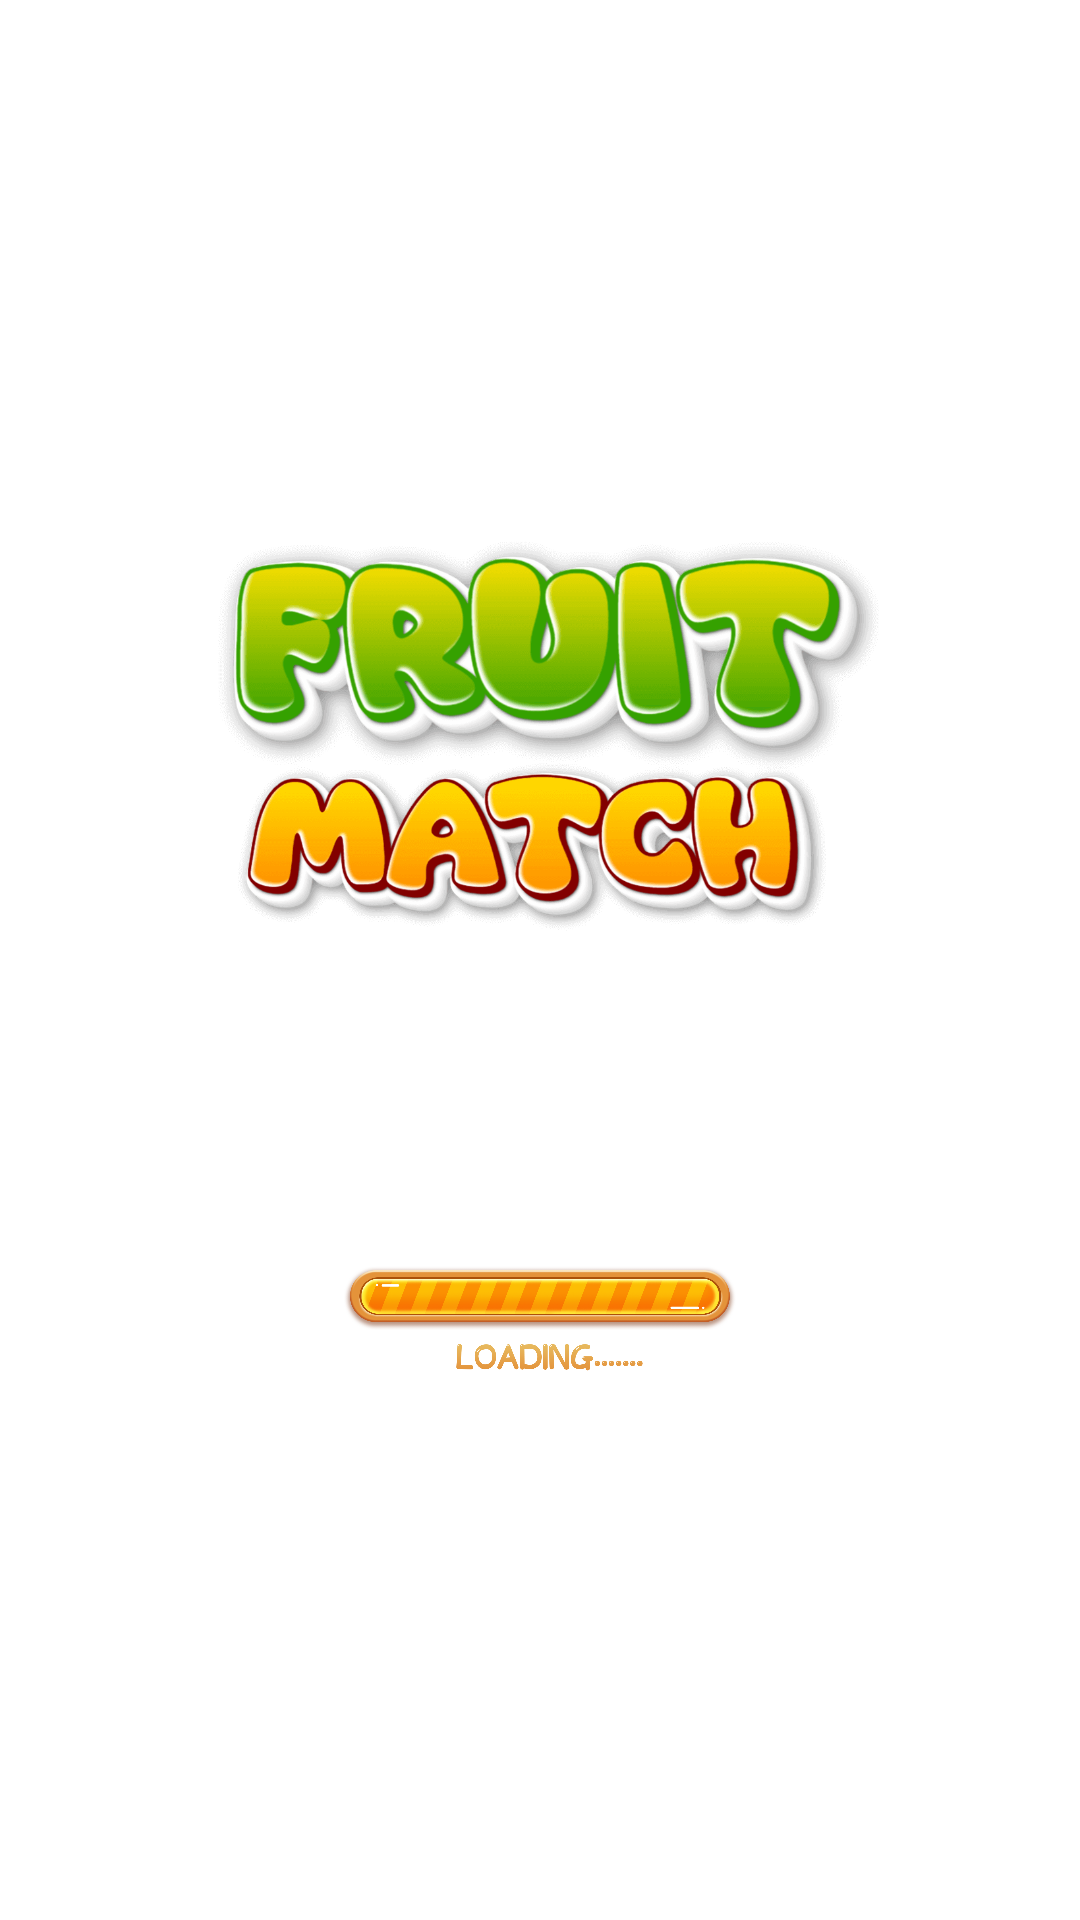

Android layout source for this screen:
<!-- AndroidManifest.xml: application theme Theme.JuicyMatch -->
<!-- res/layout/fragment_loading.xml -->
<?xml version="1.0" encoding="utf-8"?>
<LinearLayout xmlns:android="http://schemas.android.com/apk/res/android"
    xmlns:app="http://schemas.android.com/apk/res-auto"
    xmlns:tools="http://schemas.android.com/tools"
    android:layout_width="match_parent"
    android:layout_height="match_parent"
    android:background="@drawable/bg1"
    android:orientation="vertical">


    
    
    
    
    
    
    
    

    <LinearLayout
        android:layout_width="match_parent"
        android:layout_height="match_parent"
        android:layout_gravity="center"
        android:gravity="center"
        android:orientation="vertical">

        <ImageView
            android:id="@+id/image_logo"
            android:layout_width="@dimen/_230sdp"
            android:layout_height="@dimen/_230sdp"
            android:layout_gravity="center|center_vertical"
            android:src="@drawable/splash_icon" />

        <ImageView
            android:layout_width="@dimen/_200sdp"
            android:layout_height="@dimen/_140sdp"
            android:src="@drawable/loading" />

    </LinearLayout>


</LinearLayout>
<!-- resources referenced by this layout -->
<resources>
  <color name="black_20">#33000000</color>
  <dimen name="_140sdp">140dp</dimen>
  <dimen name="_200sdp">200dp</dimen>
  <dimen name="_230sdp">230dp</dimen>
  <!-- drawable loading: png bitmap (drawable, 228214 bytes) -->
  <!-- drawable splash_icon: png bitmap (drawable, 89588 bytes) -->
  <style name="Theme.JuicyMatch" parent="Base.Theme.JuicyMatch" />
  <style name="Base.Theme.JuicyMatch" parent="Theme.MaterialComponents.DayNight.NoActionBar">
          
          
          <item name="colorPrimary">@color/purple_500</item>
          <item name="colorPrimaryVariant">@color/purple_700</item>
          <item name="colorOnPrimary">@color/white</item>
          
          <item name="colorSecondary">@color/teal_200</item>
          <item name="colorSecondaryVariant">@color/teal_700</item>
          <item name="colorOnSecondary">@color/black</item>
          
          <item name="android:statusBarColor">?attr/colorPrimaryVariant</item>
          
      </style>
  <color name="purple_500">#FF6200EE</color>
  <color name="purple_700">#FF3700B3</color>
  <color name="white">#FFFFFFFF</color>
  <color name="teal_200">#FF03DAC5</color>
  <color name="teal_700">#FF018786</color>
  <color name="black">#FF000000</color>
</resources>
